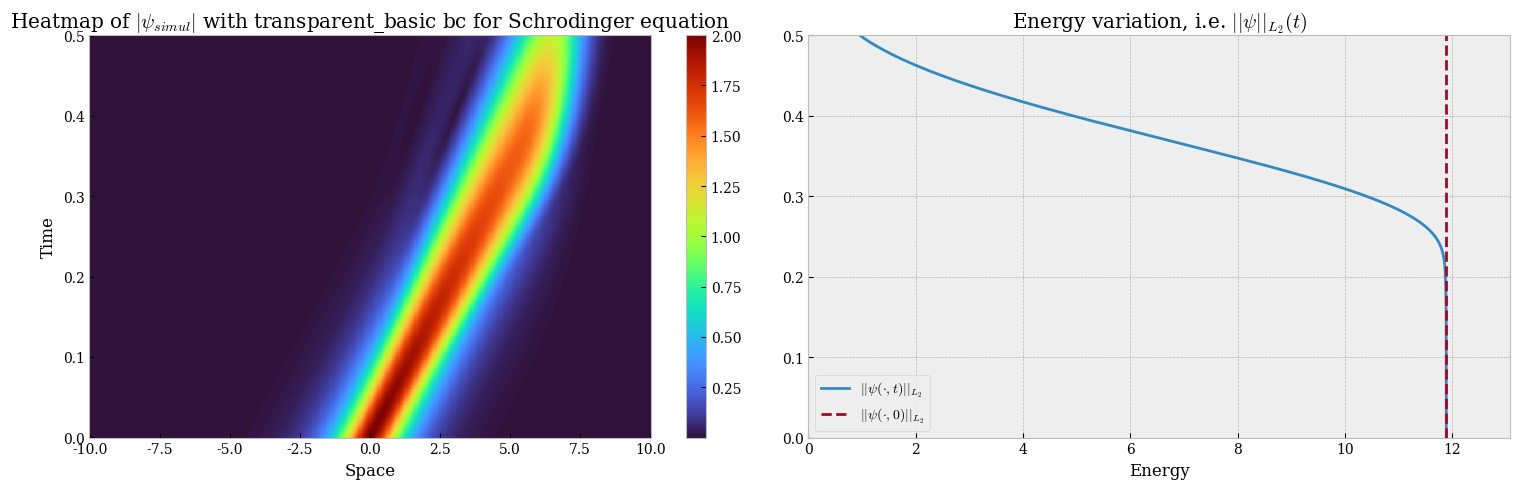

Source code (Python):
import numpy as np
import matplotlib.pyplot as plt
from tqdm.auto import tqdm

plt.style.use("bmh")
plt.rcParams.update({"font.family": "serif"})

#############################################################
#                                                           #
#                         UTILITARIES                       #
#                                                           #
#############################################################
PHASE = np.exp(-0.25j * np.pi)
CONJ_PHASE = np.conj(PHASE)


def function_S(x: float, L_inner: float, sigma_0: float) -> float:
    """
    Function S(x) used in the PML. See the report for details on S function.

    Parameters
    ----------
    x : float
        Position.
    L_inner : float
        Inner limit.
    sigma_0 : float
        PML parameter.

    Returns
    -------
    float
        Value of S(x).
    """
    sigma = sigma_0 * (np.abs(x) - L_inner) ** 2
    return 1 + CONJ_PHASE * sigma


def gamma(k: int) -> float:
    """
    Gamma function. See the report for details on gamma function.

    Parameters
    ----------
    k : int
        Integer.

    Returns
    -------
    float
        Value of gamma(k).
    """
    if k <= 0:
        return 1
    if k == 1:
        return 0
    return (k - 1) * gamma(k - 2) / k


def alpha(k: int) -> float:
    if k in [0, 1]:
        return 1.0
    return gamma(k) + gamma(k - 1)


def beta(k: int) -> float:
    return (-1) ** k * alpha(k)


#############################################################
#                                                           #
#                     BOUNDARY CONDITION                    #
#                                                           #
#############################################################
def apply_boundary_condition(
    psi_left: np.ndarray,
    psi_right: np.ndarray,
    betas: np.ndarray,
    phase_factor: float,
    dx: float,
    dt: float,
    length: int,
    matrix_A: np.ndarray,
    matrix_B: np.ndarray,
    bctype: str = "transparent",
    bc_right_left_value=None,
    V_independent_integrals=None,
    V_independent_normal_derivatives=None,
) -> tuple[np.ndarray, np.ndarray, np.ndarray]:
    """
    Apply boundary condition to the linear system.
    
    Parameters
    ----------
    psi_left : np.ndarray
        Left boundary condition.
    psi_right : np.ndarray
        Right boundary condition.
    betas : np.ndarray
        Beta coefficients (see report).
    phase_factor : float
        Phase factor.
    dx : float
        Space step.
    dt : float
        Time step.
    length : int
        Length of the system.
    matrix_A : np.ndarray
        Matrix A of the linear system.
    matrix_B : np.ndarray
        Matrix B of the linear system.
    bctype : str, optional
        Boundary condition type, by default "transparent".
    bc_right_left_value : tuple[float, float], optional
        Boundary condition values, by default None.
    V_independent_integrals : np.ndarray, optional
        Integral of the potential, by default None.
    V_independent_normal_derivatives : np.ndarray, optional
        Normal derivatives of the potential, by default None.
    
    Returns
    -------
    tuple[np.ndarray, np.ndarray, np.ndarray]
        Tuple containing the modified matrix A, matrix B and vector S.
    """

    assert bctype in [
        "transparent_basic",
        "transparent_potential",
        "dirichlet",
        "neumann",
    ], "bctype must be one of 'transparent_basic', 'dirichlet', 'neumann', 'transparent_potential'"

    assert (
        len(psi_right) == len(psi_left) == len(betas) - 2
    ), "psi_left, psi_right and betas\{0,1} must have the same length"

    vector_S = np.zeros(length, dtype=complex)

    if bctype == "transparent_basic":
        # Matrix A
        matrix_A[0, 0] = 1.5 + phase_factor * dx * betas[0]
        matrix_A[0, 1] = -2
        matrix_A[0, 2] = 0.5
        matrix_A[-1, -1] = 1.5 + phase_factor * dx * betas[0]
        matrix_A[-1, -2] = -2
        matrix_A[-1, -3] = 0.5
        # MAtrix B
        matrix_B[0, 0] = -phase_factor * dx * betas[1]
        matrix_B[0, 1] = 0
        matrix_B[-1, -1] = -phase_factor * dx * betas[1]
        matrix_B[-1, -2] = 0

        betas = betas[2:]
        # Time memory term
        vector_S[0] = -dx * phase_factor * np.sum(betas * psi_left[::-1])
        vector_S[-1] = -dx * phase_factor * np.sum(betas * psi_right[::-1])

    elif bctype == "transparent_potential":

        # Matrix A
        matrix_A[0, 0] = 1.5 + phase_factor * dx * betas[0]
        matrix_A[0, 1] = -2
        matrix_A[0, 2] = 0.5
        matrix_A[-1, -1] = 1.5 + phase_factor * dx * betas[0]
        matrix_A[-1, -2] = -2
        matrix_A[-1, -3] = 0.5
        if list(V_independent_normal_derivatives) != []:
            dnV_L = V_independent_normal_derivatives[-1, 0]
            dnV_R = V_independent_normal_derivatives[-1, -1]
            matrix_A[0, 0] += (
                dx
                * 1.0j
                * np.sign(dnV_L)
                * 0.25
                * (np.abs(dnV_L) ** 2)
                * 0.5
                * dt
                * np.exp(1.0j * V_independent_integrals[-1, 0])
            )
            matrix_A[-1, -1] += (
                dx
                * 1.0j
                * np.sign(dnV_R)
                * 0.25
                * (np.abs(dnV_R) ** 2)
                * 0.5
                * dt
                * np.exp(1.0j * V_independent_integrals[-1, -1])
            )

        # Matrix B
        matrix_B[0, 0] = -phase_factor * dx * betas[1]
        matrix_B[0, 1] = 0
        matrix_B[-1, -1] = -phase_factor * dx * betas[1]
        matrix_B[-1, -2] = 0
        if V_independent_normal_derivatives.size > 2:
            tmp_L = np.exp(1.0j * V_independent_integrals[-1, 0]) * np.exp(
                -1.0j * V_independent_integrals[-2, 0]
            )
            tmp_R = np.exp(1.0j * V_independent_integrals[-1, -1]) * np.exp(
                -1.0j * V_independent_integrals[-2, -1]
            )
            dnV_L = V_independent_normal_derivatives[-1, 0]
            dnV_R = V_independent_normal_derivatives[-1, -1]
            matrix_B[0, 0] *= tmp_L
            matrix_B[0, 0] -= (
                1.0j
                * np.sign(dnV_L)
                * tmp_L
                * 0.25
                * np.sqrt(np.abs(dnV_L * V_independent_normal_derivatives[-2, 0]))
                * dt
                * dx
            )
            matrix_B[-1, -1] *= tmp_R
            matrix_B[-1, -1] -= (
                1.0j
                * np.sign(dnV_R)
                * tmp_L
                * 0.25
                * np.sqrt(np.abs(dnV_R * V_independent_normal_derivatives[-2, -1]))
                * dt
                * dx
            )

        betas_tmp = betas[2:]
        # Time memory term
        vector_S[0] = -dx * phase_factor * np.sum(betas_tmp * psi_left[::-1])
        vector_S[-1] = -dx * phase_factor * np.sum(betas_tmp * psi_right[::-1])
        if (
            psi_left.size >= 2 and len(betas_tmp) >= 2
        ):  # S only has sense if t_n -2 is non negative index.
            dnV_L = V_independent_normal_derivatives[-1, 0]
            dnV_R = V_independent_normal_derivatives[-1, -1]
            vector_S[0] = (
                -dx
                * phase_factor
                * np.exp(1.0j * V_independent_integrals[0, -1])
                * np.sum(
                    np.exp(-1.0j * (V_independent_integrals[:-2, 0])[::-1])
                    * betas_tmp
                    * psi_left[::-1]
                )
            )
            vector_S[0] -= (
                dx
                * 1.0j
                * np.sign(dnV_L)
                * 0.5
                * np.sqrt(np.abs(dnV_L))
                * np.exp(1.0j * V_independent_integrals[-1, 0])
                * dt
                * np.sum(
                    0.5
                    * np.sqrt(np.abs(V_independent_normal_derivatives[1:-2, 0]))
                    * np.exp(-1.0j * V_independent_integrals[1:-2, 0])
                    * psi_left[1:]
                )
            )
            vector_S[0] -= (
                dx
                * 1.0j
                * np.sign(dnV_L)
                * 0.5
                * np.sqrt(np.abs(dnV_L))
                * np.exp(1.0j * V_independent_integrals[-1, 0])
                * 0.25
                * dt
                * np.sqrt(np.abs(V_independent_normal_derivatives[0, 0]))
                * np.exp(-1.0j * V_independent_integrals[0, 0])
                * psi_left[0]
            )

            vector_S[-1] = (
                -dx
                * phase_factor
                * np.exp(1.0j * V_independent_integrals[-1, -1])
                * np.sum(
                    np.exp(-1.0j * (V_independent_integrals[:-2, -1])[::-1])
                    * betas_tmp
                    * psi_right[::-1]
                )
            )
            vector_S[-1] -= (
                dx
                * 1.0j
                * np.sign(dnV_R)
                * 0.5
                * np.sqrt(np.abs(dnV_R))
                * np.exp(1.0j * V_independent_integrals[-1, -1])
                * dt
                * np.sum(
                    0.5
                    * np.sqrt(np.abs(V_independent_normal_derivatives[1:-2, -1]))
                    * np.exp(-1.0j * V_independent_integrals[1:-2, -1])
                    * psi_right[1:]
                )
            )
            vector_S[-1] -= (
                dx
                * 1.0j
                * np.sign(dnV_R)
                * 0.5
                * np.sqrt(np.abs(dnV_R))
                * np.exp(1.0j * V_independent_integrals[-1, -1])
                * 0.25
                * dt
                * np.sqrt(np.abs(V_independent_normal_derivatives[0, -1]))
                * np.exp(-1.0j * V_independent_integrals[0, -1])
                * psi_right[0]
            )

    elif bctype == "dirichlet":
        # Matrix A
        matrix_A[0, 0] = 1.0
        matrix_A[-1, -1] = 1.0
        # Second member
        vector_S[0] = bc_right_left_value[0]
        vector_S[-1] = bc_right_left_value[1]

    elif bctype == "neumann":
        # Matrix A
        matrix_A[0, 0] = 3
        matrix_A[0, 1] = -4
        matrix_A[0, 2] = 1
        matrix_A[-1, -1] = 3
        matrix_A[-1, -2] = -4
        matrix_A[-1, -3] = 1
        # Second member
        vector_S[0] = 2.0 * dx * bc_right_left_value[0]
        vector_S[-1] = 2.0 * dx * bc_right_left_value[1]

    return matrix_A, matrix_B, vector_S


#############################################################
#                                                           #
#                     LINEAR SYSTEM BODY                    #
#                                                           #
#############################################################
def build_A_B(
    c: complex,
    dt: float,
    dx: float,
    X_nb_point: int,
    V_independent: np.ndarray,
    PML: np.ndarray,
) -> tuple[np.ndarray, np.ndarray]:
    """
    Build matrix A and B for the linear system.
    
    Parameters
    ----------
    c : complex
        Speed of the wave.
    dt : float
        Time step.
    dx : float
        Space step.
    X_nb_point : int
        Number of points for space discretization.
    V_independent : np.ndarray
        Independent potential.
    PML : np.ndarray
        PML matrix.
        
    Returns
    -------
    tuple[np.ndarray, np.ndarray]
        Tuple containing the matrices A and B.
    """
    cfl_coeff = c * dt / (dx * dx)
    cfl_upper_diag = 0.5 * np.ones(X_nb_point - 1) * cfl_coeff * PML[1:]
    cfl_lower_diag = 0.5 * np.ones(X_nb_point - 1) * cfl_coeff * PML[:-1]

    # Build A
    matrix_A = (1 + cfl_coeff * PML.T) * np.eye(X_nb_point)
    matrix_A -= np.diag(
        0.5 * c * dt * V_independent[1, :]
    )  # space dependent potential (does not depend on psi)
    matrix_A += np.diag(-cfl_upper_diag, 1)
    matrix_A += np.diag(-cfl_lower_diag, -1)
    matrix_A[0, :] = 0.0
    matrix_A[-1, :] = 0.0

    # Build B
    matrix_B = (1 - cfl_coeff * PML.T) * np.eye(X_nb_point)
    matrix_B += np.diag(
        0.5 * c * dt * V_independent[0, :]
    )  # space dependent potential (does not depend on psi)
    matrix_B += np.diag(cfl_upper_diag, 1)
    matrix_B += np.diag(cfl_lower_diag, -1)
    matrix_B[0, :] = 0.0
    matrix_B[-1, :] = 0.0

    return matrix_A, matrix_B


#############################################################
#                                                           #
#                            MAIN                           #
#                                                           #
#############################################################
def main_experience(
    period_to_emulate: float = 0.5,
    T_nb_point: int = 501,
    space_interval: tuple[float, float] = (-10, 10),
    X_nb_point: int = 501,
    psi: np.ndarray = None,
    bctype: str = "transparent",
    bc_right_left_value: tuple[float, float] = None,
    V_independent: np.ndarray = None,
    V_non_linear_part: np.ndarray = None,
    delta: tuple[float, float] = (5.0, 5.0),
    sigma_0: float = 0.05,
    bool_plot: bool = True,
) -> np.ndarray:
    """
    Computes the solution of the Schrodinger equation with PML and ABC.
    Note: the simulation is made over the whole interval space_interval, and delta is substrated from the interval.
    
    Parameters
    ----------
    period_to_emulate : float, optional
        Period of time of the simulation, by default 0.5.
    T_nb_point : int, optional
        Number of points in time, by default 501.
    space_interval : tuple[float, float], optional
        Space interval, by default (-10, 10).
    X_nb_point : int, optional
        Number of points in space, by default 501.
    psi : np.ndarray, optional
        Initial condition, by default None.
    bctype : str, optional
        Boundary condition type, by default "transparent".
    bc_right_left_value : tuple[float, float], optional
        Boundary condition values, by default None.
    V_independent : np.ndarray, optional
        Potential, by default None.
    V_non_linear_part : np.ndarray, optional.
        Non linear part of the potential, by default None.
    delta : tuple, optional
        PML width on the left and right, by default (5.0, 5.0).
    sigma_0 : float, optional
        PML parameter (see the article), by default 0.05.
    bool_plot : bool, optional
        Whether to plot or not, by default True.
        
    Returns
    -------
    np.ndarray
        Solution of the Schrodinger equation with PML and ABC.
    """
    assert (
        space_interval[0] < space_interval[1]
    ), "space_interval must be a tuple (a, b) with a < b"
    assert (
        delta[0] + delta[1] < space_interval[1] - space_interval[0]
    ), "delta must be a tuple (a, b) with a + b < b - a"

    print("Starting the simulation of the Schrodinger equation with PML and ABC...")

    # Space mesh
    interval_inf, interval_sup = space_interval
    x = np.linspace(interval_inf, interval_sup, X_nb_point)
    dx = (interval_sup - interval_inf) / (X_nb_point - 1)
    inner_index_left = int(delta[0] / dx)
    inner_index_right = int(delta[1] / dx)
    x_inner = x[inner_index_left:-inner_index_right]

    # Time mesh
    t = np.linspace(0, period_to_emulate, T_nb_point)
    dt = period_to_emulate / (T_nb_point - 1)

    # Precomputing the S(x)
    PML_matrix = np.ones(X_nb_point, dtype=complex)

    PML_matrix[:inner_index_left] = (
        1 / (function_S(x[:inner_index_left], interval_inf - delta[0], sigma_0)) ** 2
    )
    PML_matrix[-inner_index_right:] = (
        1 / (function_S(x[-inner_index_right:], interval_sup - delta[1], sigma_0)) ** 2
    )

    # Useful data
    c = 1j
    factor = PHASE * np.sqrt(2 / dt)

    # Source and speed terms
    potential_is_time_dpt = True
    if isinstance(
        V_independent, np.ndarray
    ):  # assume only space dependent here so duplicate over time
        if isinstance(V_independent, np.ndarray):
            V_independent = np.broadcast_to(V_independent, (T_nb_point, X_nb_point))
            potential_is_time_dpt = False
    elif callable(V_independent):
        test_for_time_dpt_1 = [
            V_independent(0.25 * (interval_inf + interval_sup), t_point)
            for t_point in [0.0, 0.01, 0.1, 1.0]
        ]
        test_for_time_dpt_2 = [
            V_independent(0.75 * (interval_inf + interval_sup), t_point)
            for t_point in [0.0, 0.01, 0.1, 1.0]
        ]
        potential_is_time_dpt = (
            test_for_time_dpt_1[0] == test_for_time_dpt_1[1]
            and test_for_time_dpt_1[0] == test_for_time_dpt_1[2]
            and test_for_time_dpt_1[0] == test_for_time_dpt_1[3]
        )
        potential_is_time_dpt = not (
            potential_is_time_dpt
            and (
                test_for_time_dpt_2[0] == test_for_time_dpt_2[1]
                and test_for_time_dpt_2[0] == test_for_time_dpt_2[2]
                and test_for_time_dpt_2[0] == test_for_time_dpt_2[3]
            )
        )
        V_independent = np.array([V_independent(x, t_point) for t_point in t])
    else:
        V_independent = np.zeros((T_nb_point, X_nb_point))
        potential_is_time_dpt = False

    print("\tPotential is time dpt :", potential_is_time_dpt)

    ########################################### to be continued
    if isinstance(V_non_linear_part, np.ndarray):
        pass  # the potential is already given
    elif callable(V_non_linear_part):
        V_non_linear_part = V_non_linear_part(x)
    else:
        V_non_linear_part = np.zeros(X_nb_point)
    ########################################### to be continued

    # Precomputing values of interest
    # Beta coeffs
    betas = [beta(k) for k in range(T_nb_point + 1)]
    # integral over time of the 'linear' part of the potential (trapezoid method)
    V_independent_integrals = np.transpose(
        np.array(
            [
                np.cumsum(
                    0.5
                    * dt
                    * (V_independent[:, 0] + np.roll(V_independent[:, 0], shift=-1))
                ),
                np.cumsum(
                    0.5
                    * dt
                    * (V_independent[:, -1] + np.roll(V_independent[:, -1], shift=-1))
                ),
            ]
        )
    )

    V_independent_normal_derivatives = np.zeros((T_nb_point, 2))

    V_independent_normal_derivatives[:-1, 0] = (
        3.0 * V_independent[:-1, 0]
        - 4.0 * V_independent[:-1, 1]
        + V_independent[:-1, 2]
    ) / (2.0 * dx)
    V_independent_normal_derivatives[:-1, -1] = (
        3.0 * V_independent[:-1, -1]
        - 4.0 * V_independent[:-1, -2]
        + V_independent[:-1, -3]
    ) / (2.0 * dx)

    # Initialization
    if isinstance(psi, np.ndarray):
        pass
    elif callable(psi):
        psi = psi(x)
    else:
        psi = 2 / np.cosh(np.sqrt(2) * x) * np.exp(1j * 15 / 2 * x)  # See the article

    # keep psi_0 in memeory (needed for L2 energy computation)
    psis = np.zeros((T_nb_point, X_nb_point), dtype=complex)
    psis[0] = psi

    # Timeloop with linear system to solve
    for t_n in tqdm(range(1, T_nb_point), desc="Progress", unit="step"):

        # time dpt potential
        if t_n == 1 or potential_is_time_dpt:
            matrix_A, matrix_B = build_A_B(
                c, dt, dx, X_nb_point, V_independent[t_n - 1 : t_n + 1, :], PML_matrix
            )

        matrix_A, matrix_B, vector_S = apply_boundary_condition(
            psis[: t_n - 1, 0],
            psis[: t_n - 1, -1],
            betas[: t_n + 1],
            factor,
            dx,
            dt,
            len(x),
            matrix_A,
            matrix_B,
            bctype,
            bc_right_left_value,
            V_independent_integrals[: t_n + 1, :],
            V_independent_normal_derivatives[: t_n + 1, :],
        )

        psis[t_n] = np.linalg.solve(
            matrix_A, np.dot(matrix_B, psis[t_n - 1]) + vector_S
        )

        if t_n == 1:
            print(
                "\tCondition number for A : {}".format(
                    np.linalg.norm(matrix_A) * np.linalg.norm(np.linalg.inv(matrix_A))
                )
            )

    psis_inner = psis[:, inner_index_left:-inner_index_right]

    # Visualization
    if bool_plot:
        fig, axs = plt.subplots(1, 2, figsize=(15, 5))

        psm = axs[0].pcolormesh(
            x,
            t,
            np.abs(psis),
            cmap="turbo",
        )
        fig.colorbar(psm, ax=axs[0])
        axs[0].grid(False)
        axs[0].set_xlabel("Space")
        axs[0].set_ylabel("Time")
        axs[0].set_title(
            r"Heatmap of $|\psi_{simul}|$"
            + " with "
            + bctype
            + " bc for Schrodinger equation"
        )

        def compute_L2_norm(psis):
            return np.array([np.linalg.norm(psi) for psi in psis])

        initial_energy = np.linalg.norm(psi)
        L2_energy = compute_L2_norm(psis_inner)
        axs[1].plot(L2_energy, t, label=r"$||\psi(\cdot,t)||_{L_2}$")
        axs[1].plot(
            [initial_energy] * T_nb_point,
            t,
            label=r"$||\psi(\cdot,0)||_{L_2}$",
            linestyle="--",
        )
        axs[1].set_ylim([0, period_to_emulate])
        axs[1].set_xlim([-0.001, 1.1 * np.max(L2_energy)])
        axs[1].set_xlabel("Energy")
        axs[1].set_title(r"Energy variation, i.e. $||\psi||_{L_2}(t)$")
        axs[1].legend()

        fig.tight_layout()
        plt.show()

    return psis_inner


if __name__ == "__main__":
    main_experience(
        period_to_emulate=0.5,
        T_nb_point=501,
        space_interval=(-10, 10),
        X_nb_point=501,
        psi=None,
        bctype="transparent_basic",
        bc_right_left_value=None,
        V_independent=None,
        V_non_linear_part=None,
        delta=(5.0, 5.0),
        sigma_0=0.05,
        bool_plot=True,
    )
